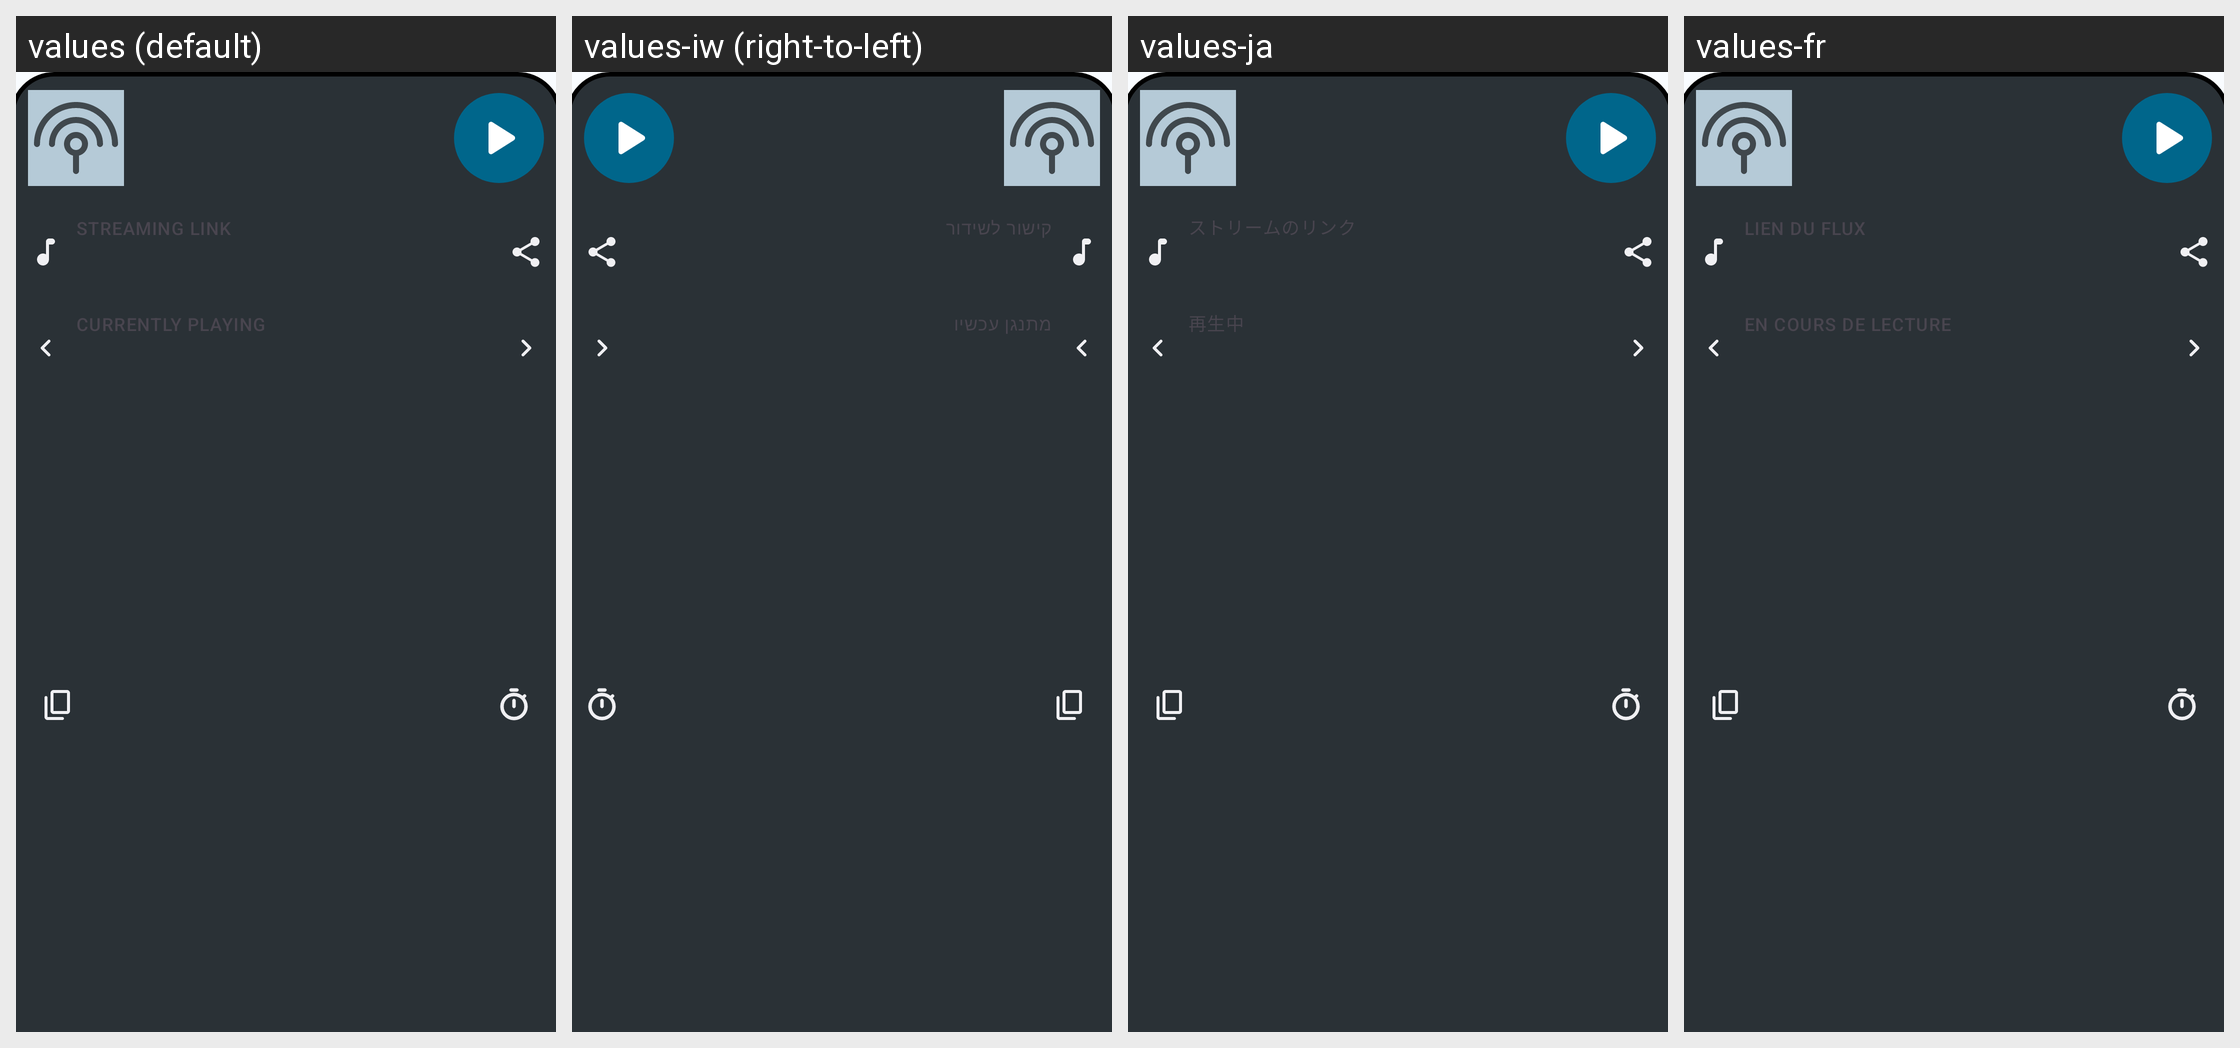

Here is an Android app screen in its default locale and in the app's own translations. Write out the translated-string differences for the strings that appear on this screen.
Android screen res/layout/bottom_sheet_playback_controls.xml rendered under 4 locales, left to right: values (default), values-iw (right-to-left), values-ja, values-fr. Device: Nexus 5 (rendered at 1080×1920; each locale shown at half size, 540×960, under a caption strip naming it); theme AppTheme.
Other locales in the repository, not shown: values-af, values-ar, values-bg, values-ca, values-cs, values-da, values-de, values-el, values-es, values-fi, values-hu, values-it, values-ko, values-nb, values-nl, values-pl, values-pt, values-pt-rBR, values-ro, values-ru, values-sr, values-sv, values-tr, values-uk, values-vi, values-zh-rCN, values-zh-rTW.
Strings drawn on this screen, with the default value and each locale's value (text and hints the layout hard-codes, and strings that could not be matched under every locale, appear in the picture but are not listed):

player_sheet_h2_stream_url
  values: Streaming link
  values-iw: קישור לשידור
  values-ja: ストリームのリンク
  values-fr: Lien du flux

player_sheet_h2_station_metadata
  values: Currently playing
  values-iw: מתנגן עכשיו
  values-ja: 再生中
  values-fr: En cours de lecture
